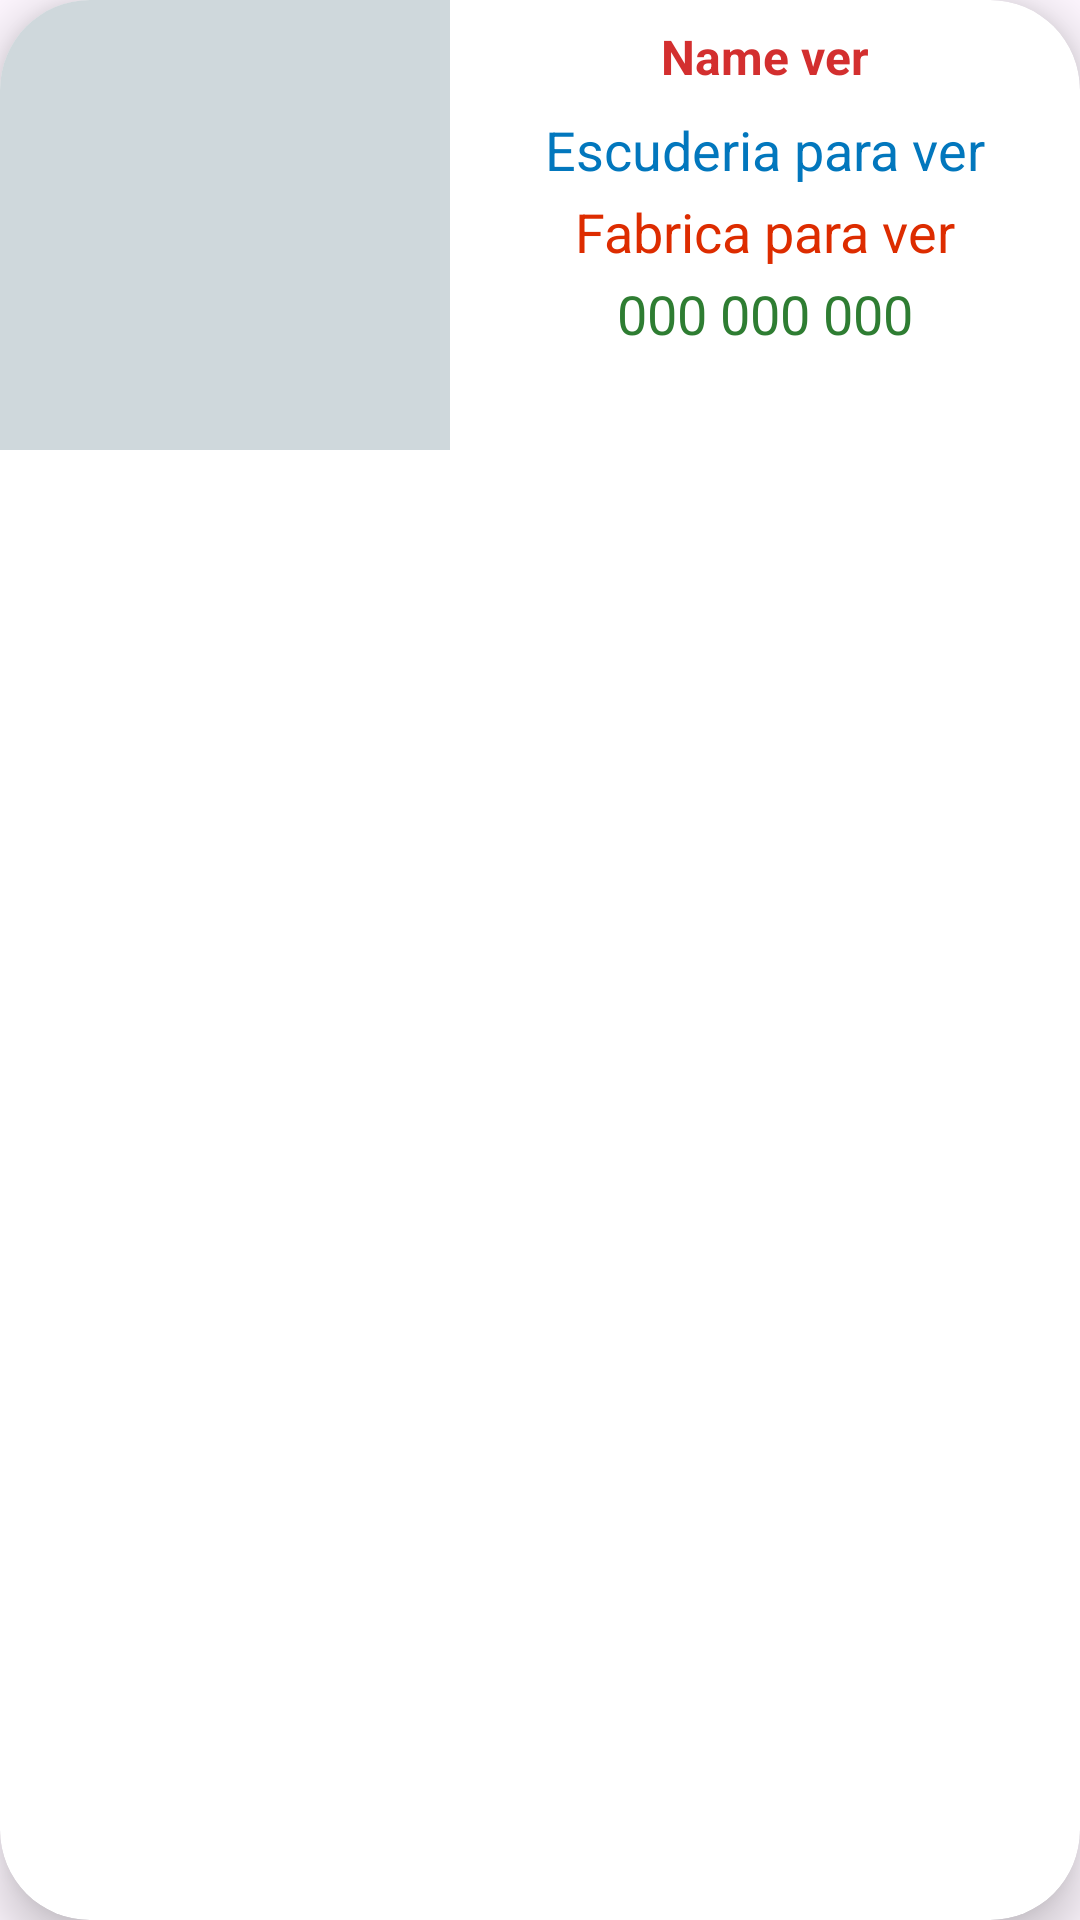

Write the Android layout XML for this screen, with the resource values it uses.
<!-- AndroidManifest.xml: application theme Theme.ProyectMvc -->
<!-- res/layout/itemlist_cardview.xml -->
<?xml version="1.0" encoding="utf-8"?>
<androidx.cardview.widget.CardView xmlns:android="http://schemas.android.com/apk/res/android"
    xmlns:app="http://schemas.android.com/apk/res-auto"
    android:layout_width="match_parent"
    android:layout_height="wrap_content"
    android:layout_marginHorizontal="10dp"
    android:layout_marginVertical="10dp"
    app:cardCornerRadius="30dp"
    app:cardElevation="10dp">

    <androidx.constraintlayout.widget.ConstraintLayout
        android:layout_width="match_parent"
        android:layout_height="wrap_content">

        <ImageView
            android:id="@+id/id_img_ppal"
            android:layout_width="150dp"
            android:layout_height="150dp"
            android:contentDescription="@string/descripcion_img"
            android:src="@color/editTextBg"
            app:layout_constraintStart_toStartOf="parent"
            app:layout_constraintTop_toTopOf="parent" />

        <TextView
            android:id="@+id/text_name"
            android:layout_width="wrap_content"
            android:layout_height="wrap_content"
            android:layout_marginTop="8dp"
            android:text="@string/txt_name"
            android:textColor="#D32F2F"
            android:textSize="16sp"
            android:textStyle="bold"
            app:layout_constraintEnd_toEndOf="parent"
            app:layout_constraintStart_toEndOf="@id/id_img_ppal"
            app:layout_constraintTop_toTopOf="parent" />

        <TextView
            android:id="@+id/text_escuderia"
            android:layout_width="wrap_content"
            android:layout_height="wrap_content"
            android:layout_marginTop="8dp"
            android:text="@string/txt_escuderia"
            android:textColor="#0277BD"
            android:textSize="18sp"
            app:layout_constraintEnd_toEndOf="parent"
            app:layout_constraintStart_toEndOf="@id/id_img_ppal"
            app:layout_constraintTop_toBottomOf="@id/text_name" />

        <TextView
            android:id="@+id/text_fabrica"
            android:layout_width="wrap_content"
            android:layout_height="wrap_content"
            android:layout_marginTop="3dp"
            android:text="@string/txt_fabrica"
            android:textColor="#DD2C00"
            android:textSize="18sp"
            app:layout_constraintEnd_toEndOf="parent"
            app:layout_constraintStart_toEndOf="@id/id_img_ppal"
            app:layout_constraintTop_toBottomOf="@id/text_escuderia" />

        <TextView
            android:id="@+id/text_contacto"
            android:layout_width="wrap_content"
            android:layout_height="wrap_content"
            android:layout_marginTop="3dp"
            android:text="@string/txt_contacto"
            android:textColor="#2E7D32"
            android:textSize="18sp"
            app:layout_constraintEnd_toEndOf="parent"
            app:layout_constraintStart_toEndOf="@id/id_img_ppal"
            app:layout_constraintTop_toBottomOf="@id/text_fabrica" />

        <ImageView
            android:id="@+id/btn_edit"
            android:layout_width="wrap_content"
            android:layout_height="wrap_content"
            android:layout_marginStart="8dp"
            android:layout_marginTop="8dp"
            android:contentDescription="@string/descripcion_edit"
            android:src="@drawable/btn_editar"
            app:layout_constraintStart_toEndOf="@id/id_img_ppal"
            app:layout_constraintTop_toBottomOf="@id/text_contacto" />

        <ImageView
            android:id="@+id/btn_del"
            android:layout_width="wrap_content"
            android:layout_height="wrap_content"
            android:layout_marginTop="8dp"
            android:contentDescription="@string/descripcion_delete"
            android:src="@drawable/btn_borrar"
            app:layout_constraintEnd_toEndOf="parent"
            app:layout_constraintHorizontal_bias="0.050"
            app:layout_constraintStart_toEndOf="@+id/btn_edit"
            app:layout_constraintTop_toBottomOf="@id/text_contacto" />
    </androidx.constraintlayout.widget.ConstraintLayout>
</androidx.cardview.widget.CardView>
<!-- resources referenced by this layout -->
<resources>
  <color name="editTextBg">#CFD8DC</color>
  <string name="descripcion_delete">boton editar</string>
  <string name="descripcion_edit">boton editar</string>
  <string name="descripcion_img">imagen</string>
  <string name="txt_contacto">000 000 000</string>
  <string name="txt_escuderia">Escuderia para ver</string>
  <string name="txt_fabrica">Fabrica para ver</string>
  <string name="txt_name">Name ver</string>
  <style name="Theme.ProyectMvc" parent="Base.Theme.ProyectMvc" />
  <style name="Base.Theme.ProyectMvc" parent="Theme.Material3.DayNight.NoActionBar">
          
          
      </style>
</resources>
